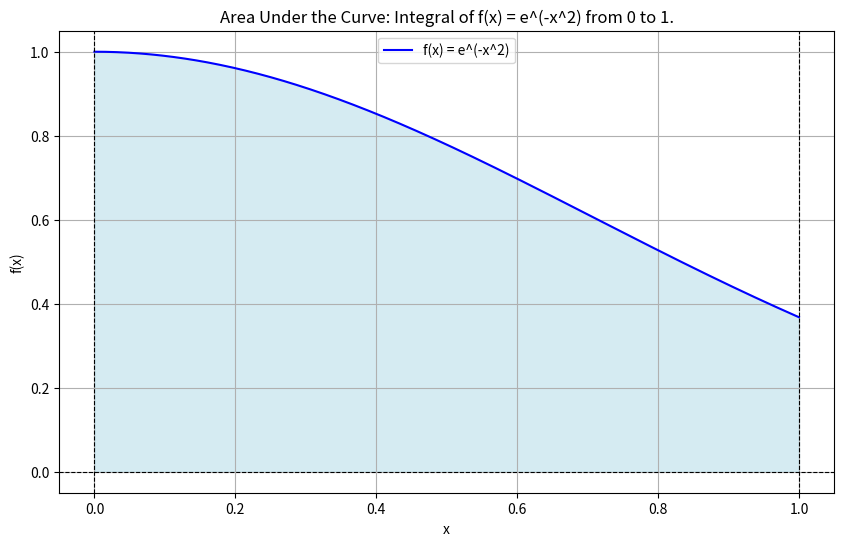

Reproduce this figure in Python.
# Import necessary libraries for numerical computations and plotting.
import numpy as np  # Library for numerical operations.
import matplotlib.pyplot as plt  # Library for creating plots.
from scipy.integrate import quad  # Function for numerical integration.


# Define the function f(x) = e^(-x^2).
def f(x):
  return np.exp(-x ** 2)  # Return the value of the Gaussian function at x.


# Compute the definite integral of f(x) from 0 to 1 using quad().
result, _ = quad(f, 0, 1)  # Use quad() to compute the integral and store the result.
print("Integral from 0 to 1:", result)  # Print the computed integral value.

# Generate x values for plotting over the range [0, 1] with 500 points.
xVals = np.linspace(0, 1, 500)  # Create an array of 500 evenly spaced values between 0 and 1.

# Evaluate the function f(x) at each point in xVals.
yVals = f(xVals)  # Compute the y-values of the function f(x) for visualization.

# Plot the function and shade the area under the curve.
plt.figure(figsize=(10, 6))  # Create a new figure with a specified size.
plt.plot(xVals, yVals, label="f(x) = e^(-x^2)", color="blue")  # Plot f(x) with a label and blue color.

# Shade the area under the curve between x = 0 and x = 1.
plt.fill_between(xVals, yVals, color="lightblue", alpha=0.5)  # Fill the area under the curve with light blue color.

# Add reference lines at x=0 and y=0 for better visualization.
plt.axhline(0, color="black", linewidth=0.8, linestyle="--")  # Add a horizontal line at y=0.
plt.axvline(0, color="black", linewidth=0.8, linestyle="--")  # Add a vertical line at x=0.
plt.axvline(1, color="black", linewidth=0.8, linestyle="--")  # Add a vertical line at x=1.

# Add title, axis labels, grid, and legend to the plot.
plt.title("Area Under the Curve: Integral of f(x) = e^(-x^2) from 0 to 1.")  # Add a title to the plot.
plt.xlabel("x")  # Label the x-axis.
plt.ylabel("f(x)")  # Label the y-axis.
plt.grid()  # Add a grid to the plot for better readability.
plt.legend()  # Add a legend to identify the curve.

# Save the plot as a PNG file with high resolution.
plt.savefig("Lecture_01_Lab_Exercise_2_Integration.png", dpi=300, bbox_inches="tight")
plt.show()  # Display the plot.
